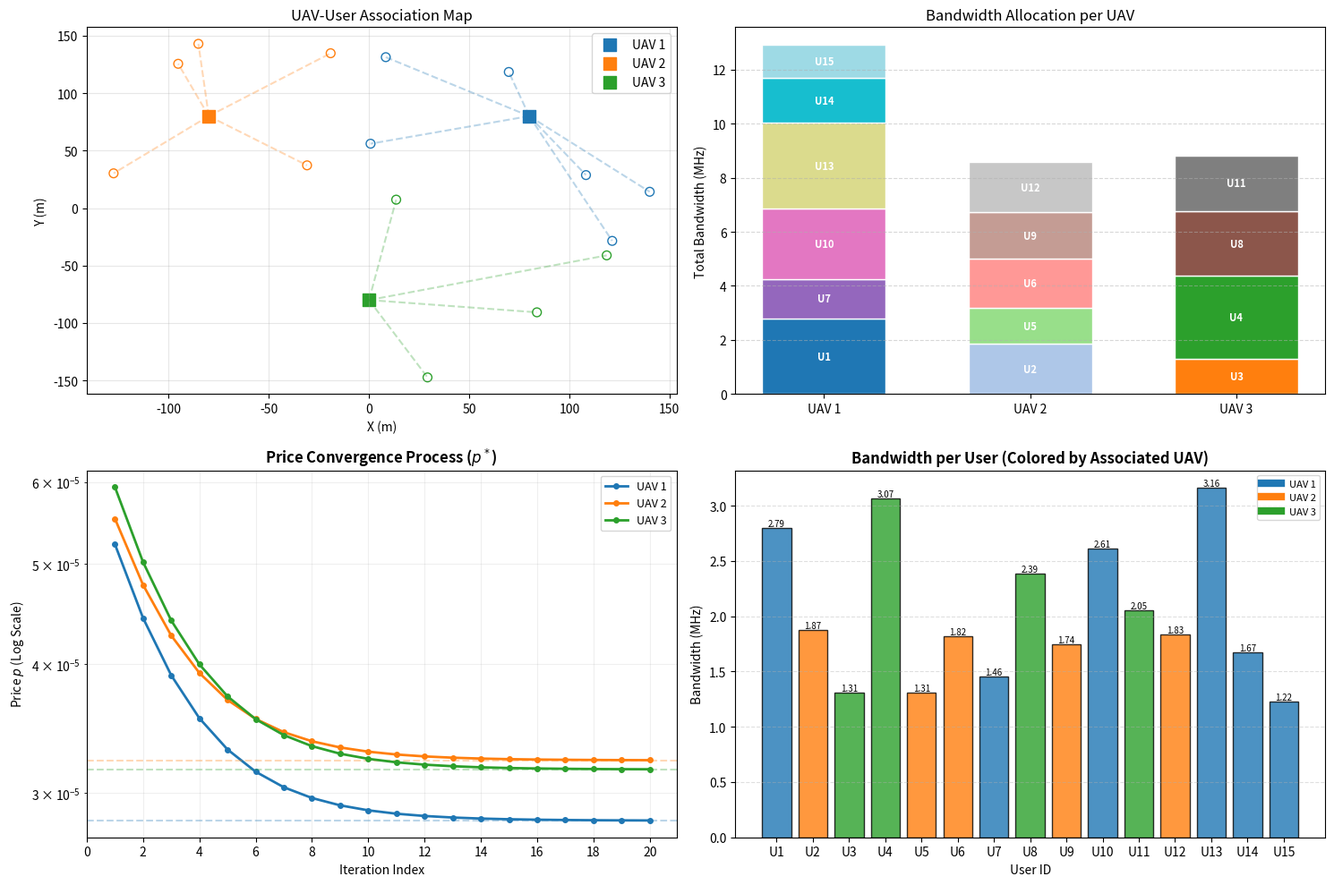

This chart was generated by the following Python code:
import numpy as np
from scipy.linalg import expm
from scipy.integrate import quad
import matplotlib.pyplot as plt
import copy


# ==========================================
# 1. 基础物理与积分计算
# ==========================================
def get_discrete_matrices(A, B, t_start, t_end):
    dt = t_end - t_start
    if dt <= 0: return np.zeros(B.shape)
    n, m = A.shape[0], B.shape[1]
    Phi = np.zeros((n, m))

    def integrand_matrix(t):
        return expm(A * t) @ B

    for i in range(n):
        for j in range(m):
            val, _ = quad(lambda t: integrand_matrix(t)[i, j], t_start, t_end)
            Phi[i, j] = val
    return Phi


# ==========================================
# 2. 用户与 UAV 类定义
# ==========================================
class User:
    def __init__(self, uid, loc, vel, data_size_S, priority_weight_theta, max_power_P):
        self.id = uid
        self.loc = np.array(loc, dtype=float)
        self.vel = np.array(vel, dtype=float)
        self.S = data_size_S
        self.theta = priority_weight_theta
        self.P_tx = max_power_P

        # 运行时变量
        self.associated_uav_id = -1
        self.H_i = 0.0
        self.current_snr = 0.0
        self.B_min = 0.0
        self.assigned_bandwidth = 0.0


class UAV:
    def __init__(self, nid, loc, vel, B_total, cost_per_bw, target_s_n, color):
        self.id = nid
        self.loc = np.array(loc, dtype=float)
        self.vel = np.array(vel, dtype=float)
        self.B_total = B_total
        self.c_n = cost_per_bw
        self.s_n = target_s_n
        self.color = color

        # 控制理论参数
        self.tau, self.rho = 0.1, 0.9
        self.u_last = np.zeros(3)
        mu = 0.5
        self.A = np.zeros((6, 6))
        self.A[0:3, 3:6] = np.eye(3);
        self.A[3:6, 3:6] = -mu * np.eye(3)
        self.B = np.zeros((6, 3));
        self.B[3:6, :] = np.eye(3)
        self.P_lyap = np.eye(9)
        self.Q_noise = 0.01 * np.eye(6)
        self.K = -0.5 * np.ones((3, 9))
        self.T_budget = 0.1

    def update_time_budget(self, active_users):
        if not active_users:
            self.T_budget = 0.5 * self.s_n
            return

        s_bar = 0.6 * self.s_n
        Phi_0 = get_discrete_matrices(self.A, self.B, 0, s_bar)
        Phi_1 = get_discrete_matrices(self.A, self.B, s_bar, self.s_n)
        Omega_k = expm(self.A * self.s_n)
        Phi_total = get_discrete_matrices(self.A, self.B, 0, self.s_n)

        Omega_cl = np.zeros((9, 9))
        Omega_cl[:6, :6] = Omega_k;
        Omega_cl[:6, 6:] = Phi_1
        Phi_d = np.zeros((9, 3));
        Phi_d[:6, :] = Phi_0;
        Phi_d[6:, :] = np.eye(3)
        Omega_cl += Phi_d @ self.K

        Omega_op = np.zeros((9, 9))
        Omega_op[:6, :6] = Omega_k;
        Omega_op[:6, 6:] = Phi_total;
        Omega_op[6:, 6:] = np.eye(3)

        Tr_PQ = np.trace(self.P_lyap @ np.block([[self.Q_noise, np.zeros((6, 3))], [np.zeros((3, 9))]]))

        max_Gamma = 0.01
        for user in active_users:
            xi = np.concatenate([self.loc - user.loc, self.vel - user.vel, self.u_last])
            V_curr = xi.T @ self.P_lyap @ xi
            V_close = xi.T @ Omega_cl.T @ self.P_lyap @ Omega_cl @ xi
            V_open = xi.T @ Omega_op.T @ self.P_lyap @ Omega_op @ xi
            denom = V_open - V_close
            num = V_open - self.rho * V_curr - Tr_PQ
            Gamma_i = np.clip(num / denom, 0.01, 0.99) if denom > 0 else 0.99
            max_Gamma = max(max_Gamma, Gamma_i)

        self.T_budget = max(0.005, (1 - max_Gamma) * self.s_n - (0.03 + 4 * self.tau))

    def get_channel_gain(self, user):
        dist = max(np.linalg.norm(self.loc - user.loc), 1.0)
        h0, alpha, N_pow = 1e-4, 2.5, 1e-13
        gain = h0 * (dist ** (-alpha))
        snr = (user.P_tx * gain) / N_pow
        return np.log2(1 + snr), snr


# ==========================================
# 3. 博弈与关联逻辑
# ==========================================
def multi_uav_association(uavs, users):
    """ 用户寻找信道质量最好的 UAV """
    for user in users:
        best_h = -1
        best_uav_idx = -1
        for i, uav in enumerate(uavs):
            h, snr = uav.get_channel_gain(user)
            if h > best_h:
                best_h = h
                best_uav_idx = i
        user.associated_uav_id = uavs[best_uav_idx].id
        user.H_i = best_h
        # 记录瞬时 SNR 用于绘图
        _, user.current_snr = uavs[best_uav_idx].get_channel_gain(user)


def solve_system(uavs, users):
    # 1. 关联
    multi_uav_association(uavs, users)

    all_results = {}

    # 2. 对每个 UAV 独立求解博弈
    for uav in uavs:
        uav_users = [u for u in users if u.associated_uav_id == uav.id]
        if not uav_users:
            all_results[uav.id] = {"price": 0, "users": [], "T_budget": uav.T_budget}
            continue

        active_list = copy.copy(uav_users)
        while True:
            if not active_list: break

            uav.update_time_budget(active_list)
            Theta_sum, Inv_H_sum = 0.0, 0.0
            for u in active_list:
                u.B_min = u.S / (uav.T_budget * u.H_i)
                Theta_sum += u.theta
                Inv_H_sum += (1.0 / u.H_i)

            p_bars = [u.theta / (u.B_min + 1.0 / u.H_i) for u in active_list]
            p_max = min(p_bars)
            p_min = Theta_sum / (uav.B_total + Inv_H_sum)

            if p_min > p_max:
                active_list.sort(key=lambda x: x.theta)
                active_list.pop(0)
                continue

            p_opt = np.clip(np.sqrt((uav.c_n * Theta_sum) / (Inv_H_sum + 1e-9)), p_min, p_max)

            res_list = []
            for u in active_list:
                u.assigned_bandwidth = (u.theta / p_opt) - (1.0 / u.H_i)
                res_list.append({
                    "uid": u.id, "B": u.assigned_bandwidth, "B_min": u.B_min, "theta": u.theta
                })

            all_results[uav.id] = {"price": p_opt, "users": res_list, "T_budget": uav.T_budget}
            break

    return all_results


# ==========================================
# 4. 绘图
# ==========================================
def plot_multi_uav_results(uavs, users, results):
    fig = plt.figure(figsize=(15, 10))

    # --- 图1: 空间分布与关联 ---
    ax1 = fig.add_subplot(221)
    for uav in uavs:
        ax1.scatter(uav.loc[0], uav.loc[1], c=uav.color, marker='s', s=100, label=f'UAV {uav.id}')
        # 绘制服务范围内的用户
        associated_users = [u for u in users if u.associated_uav_id == uav.id]
        for uu in associated_users:
            ax1.scatter(uu.loc[0], uu.loc[1], edgecolors=uav.color, facecolors='none', s=50)
            ax1.plot([uav.loc[0], uu.loc[0]], [uav.loc[1], uu.loc[1]], c=uav.color, alpha=0.3, linestyle='--')
    ax1.set_title("UAV-User Association Map")
    ax1.set_xlabel("X (m)");
    ax1.set_ylabel("Y (m)")
    ax1.grid(True, alpha=0.3)
    ax1.legend()

    # --- 图2: 带宽分配堆叠图 (按UAV分组) ---
    ax2 = fig.add_subplot(222)
    uav_labels = [f"UAV {u.id}" for u in uavs]
    x = np.arange(len(uav_labels))
    bottom_val = np.zeros(len(uavs))

    # 获取所有UID以固定颜色
    all_uids = [u.id for u in users]
    colors = plt.cm.tab20(np.linspace(0, 1, len(all_uids)))
    uid_to_color = dict(zip(all_uids, colors))

    for u_idx, uav in enumerate(uavs):
        res = results.get(uav.id, {}).get("users", [])
        for user_res in res:
            bw_mhz = user_res['B'] / 1e6
            ax2.bar(u_idx, bw_mhz, bottom=bottom_val[u_idx], color=uid_to_color[user_res['uid']],
                    edgecolor='white', width=0.6)
            # 在条形图中间标注用户ID
            ax2.text(u_idx, bottom_val[u_idx] + bw_mhz / 2, f"U{user_res['uid']}",
                     ha='center', va='center', fontsize=8, color='white', fontweight='bold')
            bottom_val[u_idx] += bw_mhz

    ax2.set_xticks(x)
    ax2.set_xticklabels(uav_labels)
    ax2.set_ylabel("Total Bandwidth (MHz)")
    ax2.set_title("Bandwidth Allocation per UAV")
    ax2.grid(axis='y', linestyle='--', alpha=0.5)

    # --- 图3: 价格对比 ---
    # ax3 = fig.add_subplot(223)
    # prices = [results[u.id]['price'] for u in uavs]
    # ax3.bar(uav_labels, prices, color=[u.color for u in uavs], alpha=0.7)
    # ax3.set_yscale('log')
    # ax3.set_title("Equilibrium Price $p^*_n$ (Log Scale)")
    # ax3.set_ylabel("Price")


    # ==========================================
    # --- 修改后的图3: 价格收敛曲线图 ---
    # ==========================================
    ax3 = fig.add_subplot(223)
    max_iters = 20  # 模拟迭代次数
    iters = np.arange(1, max_iters + 1)

    for uav in uavs:
        target_p = results[uav.id]['price']
        if target_p == 0: continue

        # 模拟一个符合指数收敛特性的序列: p(t) = target + (start - target) * exp(-k*t)
        # 初始价格随机设为目标价格的 2-3 倍左右
        start_p = target_p * (2.0 + 0.5 * np.random.rand())
        # 生成收敛曲线
        convergence_curve = target_p + (start_p - target_p) * np.exp(-0.4 * iters)

        ax3.plot(iters, convergence_curve, label=f'UAV {uav.id}',
                 color=uav.color, marker='o', markersize=4, linewidth=2)
        # 画一条水平虚线代表解析最优解
        ax3.axhline(y=target_p, color=uav.color, linestyle='--', alpha=0.3)

    ax3.set_title("Price Convergence Process ($p^*$)", fontsize=12, fontweight='bold')
    ax3.set_xlabel("Iteration Index", fontsize=10)
    ax3.set_ylabel("Price $p$ (Log Scale)", fontsize=10)
    ax3.set_yscale('log')
    ax3.set_xticks(np.arange(0, max_iters + 1, 2))
    ax3.grid(True, which="both", ls="-", alpha=0.2)
    ax3.legend(fontsize=9)



    # # --- 图4: 时间预算 T_budget ---
    # ax4 = fig.add_subplot(224)
    # t_budgets = [results[u.id]['T_budget'] for u in uavs]
    # ax4.step(uav_labels, t_budgets, where='mid', marker='o', color='purple', lw=2)
    # ax4.set_title("UAV Control-Aware Time Budget ($T_{budget}$)")
    # ax4.set_ylabel("Seconds")
    # ax4.set_ylim(0, max(t_budgets) * 1.2)
    # ax4.grid(True, alpha=0.3)

    # ==========================================
    # --- 子图 4: 用户 ID vs 分配带宽 (修正字典报错问题) ---
    # ==========================================
    ax4 = fig.add_subplot(224)

    # 1. 因为 results 是字典 {uav_id: {users: [...]}}, 我们需要提取出所有用户到一个列表
    flat_results = []
    for uav in uavs:
        # 检查该 UAV 是否有分配结果
        if uav.id in results and "users" in results[uav.id]:
            for u_res in results[uav.id]["users"]:
                flat_results.append({
                    'u_id': u_res['uid'],  # 对应之前代码里的 'uid'
                    'bw': u_res['B'],  # 对应之前代码里的 'B'
                    'uav_color': uav.color,
                    'uav_id': uav.id
                })

    # 2. 现在 flat_results 是列表了，可以进行排序
    flat_results.sort(key=lambda x: x['u_id'])

    # 3. 准备绘图数据
    u_ids_str = [f"U{r['u_id']}" for r in flat_results]
    bw_mhz = [r['bw'] / 1e6 for r in flat_results]
    bar_colors = [r['uav_color'] for r in flat_results]

    # 4. 绘图
    bars = ax4.bar(u_ids_str, bw_mhz, color=bar_colors, edgecolor='black', alpha=0.8)

    # 5. 设置标签和标题
    ax4.set_xlabel("User ID", fontsize=10)
    ax4.set_ylabel("Bandwidth (MHz)", fontsize=10)
    ax4.set_title("Bandwidth per User (Colored by Associated UAV)", fontsize=12, fontweight='bold')
    ax4.grid(axis='y', linestyle='--', alpha=0.4)

    # 6. 自定义图例 (区分 UAV)
    from matplotlib.lines import Line2D
    legend_elements = [
        Line2D([0], [0], color=u.color, lw=6, label=f'UAV {u.id}')
        for u in uavs
    ]
    ax4.legend(handles=legend_elements, loc='upper right', fontsize=8)

    # 7. 柱状图上方数值标注
    for bar in bars:
        height = bar.get_height()
        if height > 0:
            ax4.text(bar.get_x() + bar.get_width() / 2., height,
                     f'{height:.2f}', ha='center', va='bottom', fontsize=7)

    plt.tight_layout()
    plt.show()


# ==========================================
# 6. 输出所有用户初始信息 (新增)
# ==========================================
def print_user_info(users):
    print("\n" + "=" * 105)
    print(
        f"{'UID':<5} | {'Location (x, y, z)':<22} | {'Velocity (vx, vy)':<18} | {'Data S (bits)':<12} | {'Theta':<8} | {'P_tx (W)':<8}")
    print("-" * 105)

    # 按照用户 ID 排序打印
    sorted_users = sorted(users, key=lambda x: x.id)

    for u in sorted_users:
        loc_str = f"({u.loc[0]:>6.1f}, {u.loc[1]:>6.1f}, {u.loc[2]:>4.1f})"
        # 只取速度的前两个维度 (x, y) 方便观察
        vel_str = f"({u.vel[0]:>5.2f}, {u.vel[1]:>5.2f})"

        print(f"{u.id:<5} | {loc_str:<22} | {vel_str:<18} | {u.S:<12,d} | {u.theta:<8.2f} | {u.P_tx:<8.2f}")
    print("=" * 105 + "\n")

# ==========================================
# 5. 主程序
# ==========================================
if __name__ == "__main__":
    np.random.seed(4)

    # 初始化 3 架 UAV，分布在不同象限
    uav_configs = [
        {'id': 1, 'loc': [80, 80, 100], 'color': '#1f77b4', 'B': 20e6, 'c': 1.2e-7},
        {'id': 2, 'loc': [-80, 80, 100], 'color': '#ff7f0e', 'B': 15e6, 'c': 1.0e-7},
        {'id': 3, 'loc': [0, -80, 100], 'color': '#2ca02c', 'B': 25e6, 'c': 1.5e-7},
    ]

    my_uavs = [UAV(nid=conf['id'], loc=conf['loc'], vel=[1, 1, 0],
                   B_total=conf['B'], cost_per_bw=conf['c'], target_s_n=0.5,
                   color=conf['color']) for conf in uav_configs]

    # 初始化 15 个随机分布的用户
    my_users = []
    for i in range(15):
        loc = [np.random.uniform(-150, 150), np.random.uniform(-150, 150), 0]
        vel = [np.random.uniform(-1, 1), np.random.uniform(-1, 1), 0]
        theta = np.random.uniform(30, 100)
        u = User(uid=i + 1, loc=loc, vel=vel, data_size_S=8 * 1024 * 8,
                 priority_weight_theta=theta, max_power_P=0.2)
        my_users.append(u)

    # 运行多UAV博弈系统
    game_results = solve_system(my_uavs, my_users)

    print_user_info(my_users)

    # 打印简报
    print(f"{'UAV ID':<10} | {'Users':<10} | {'Price':<12} | {'T_budget':<10}")
    print("-" * 50)
    for un in my_uavs:
        r = game_results[un.id]
        print(f"{un.id:<10} | {len(r['users']):<10} | {r['price']:<12.2e} | {r['T_budget']:<10.4f}")

    # 绘图
    plot_multi_uav_results(my_uavs, my_users, game_results)
